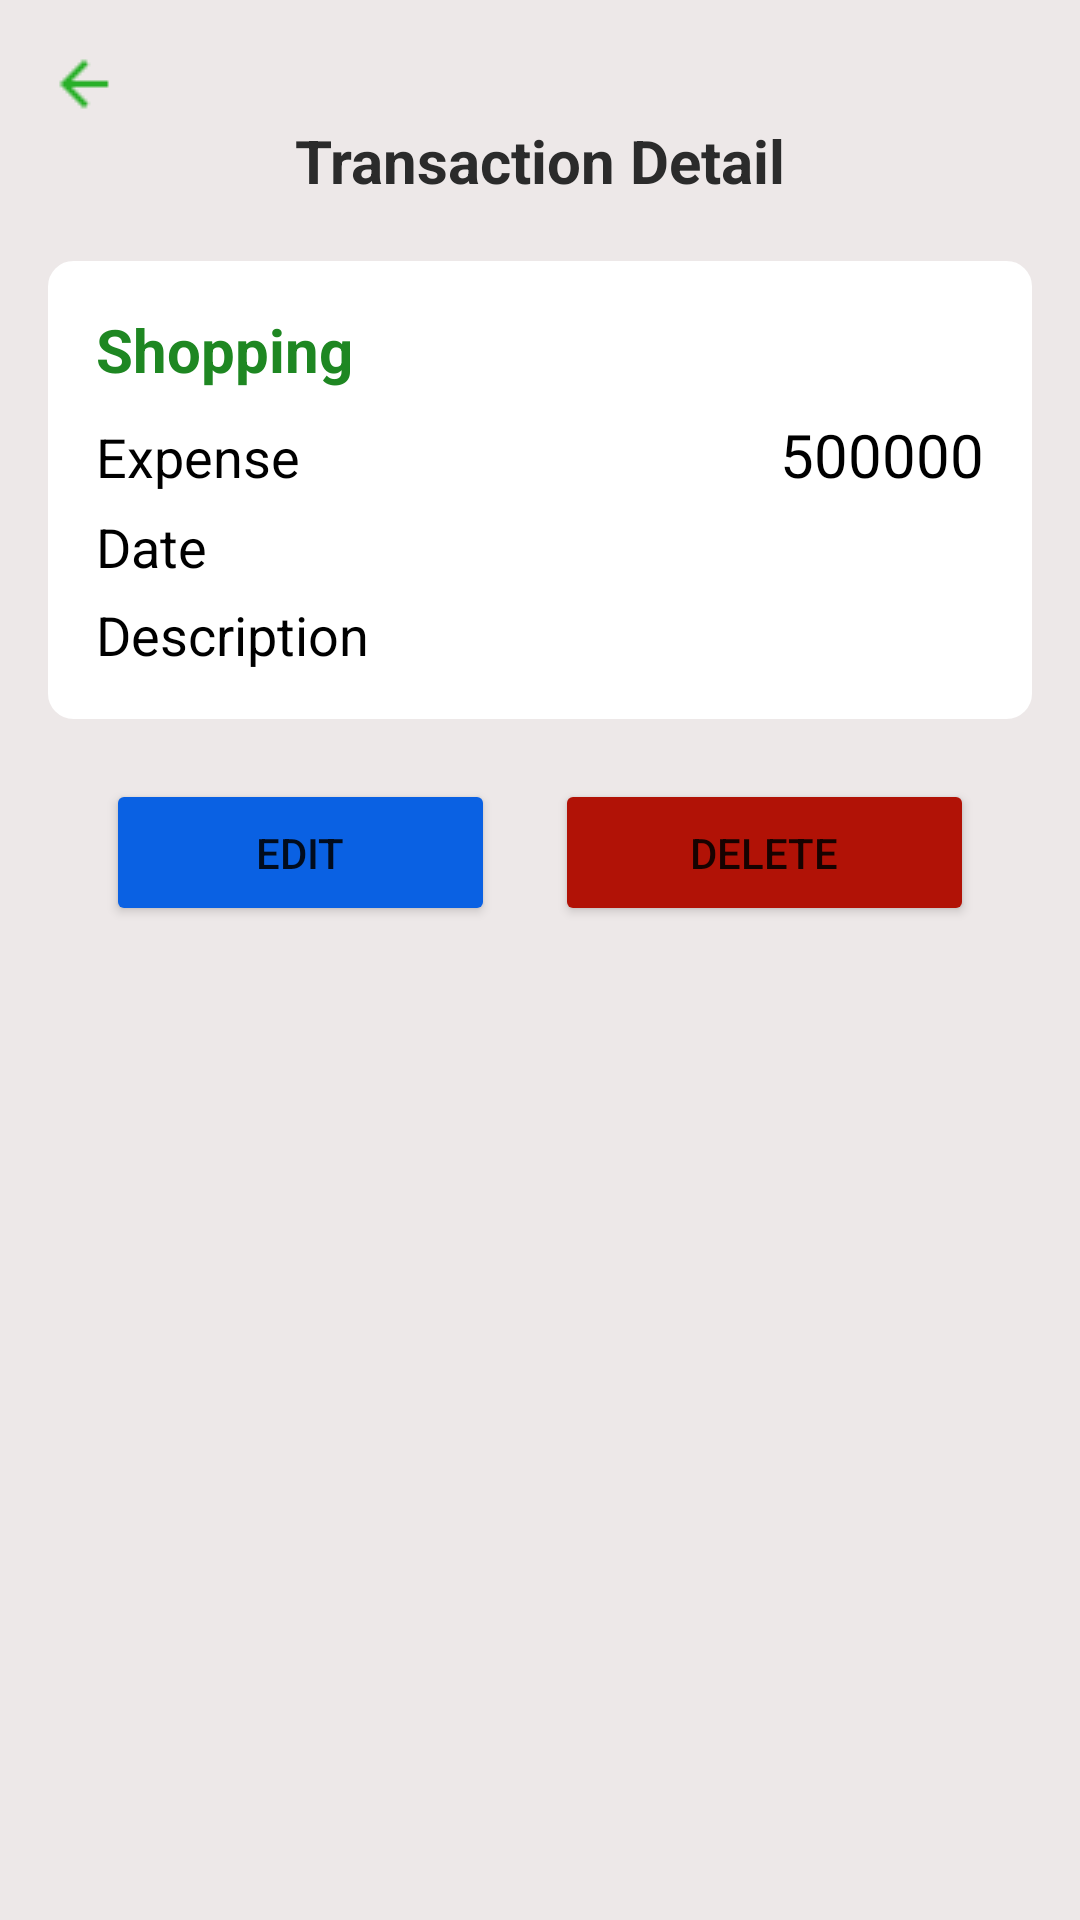

Produce the Android XML layout that renders to this screen, including the resource entries it uses.
<!-- AndroidManifest.xml: application theme Theme.MoneyTracker -->
<!-- res/layout/fragment_transaction_detail.xml -->
<?xml version="1.0" encoding="utf-8"?>
<LinearLayout xmlns:android="http://schemas.android.com/apk/res/android"
    xmlns:app="http://schemas.android.com/apk/res-auto"
    xmlns:tools="http://schemas.android.com/tools"
    android:id="@+id/transaction_detail_fragment"
    android:layout_width="match_parent"
    android:layout_height="match_parent"
    android:padding="16dp"
    android:orientation="vertical"
    android:background="#EDE8E8"
    tools:context=".TransactionDetailFragment">

    <ImageView
        android:id="@+id/trans_detail_move_back"
        android:layout_width="wrap_content"
        android:layout_height="wrap_content"
        android:src="@drawable/back_icon"/>


    <TextView
        android:id="@+id/transaction_detail_label"
        android:layout_width="match_parent"
        android:layout_height="wrap_content"
        android:text="Transaction Detail"
        android:textStyle="bold"
        android:textColor="#2b2b2b"
        android:gravity="center"
        android:textSize="20dp"/>
        <LinearLayout
            android:id="@+id/category_scroll_layout"
            android:layout_width="match_parent"
            android:layout_height="wrap_content"
            android:orientation="vertical"
            android:layout_marginTop="20dp"
            android:background="@drawable/edittextbackground"
            android:padding="16dp"
            android:backgroundTint="#fff"
            >


            <TextView
                android:id="@+id/categoryNameTextView"
                android:layout_width="wrap_content"
                android:layout_height="wrap_content"
                android:text="Shopping"
                android:textStyle="bold"
                android:textSize="20dp"
                android:textColor="#1E8722"/>

            <LinearLayout
                android:layout_width="match_parent"
                android:layout_height="wrap_content"
                android:orientation="horizontal"
                android:layout_marginTop="8dp">

                <TextView
                    android:id="@+id/typeTextView"
                    android:layout_width="wrap_content"
                    android:layout_height="wrap_content"
                    android:text="Expense"
                    android:textSize="18dp"
                    android:textColor="@color/black"/>

                <TextView
                    android:id="@+id/amountTextView"
                    android:layout_width="0dp"
                    android:layout_height="wrap_content"
                    android:layout_weight="1"
                    android:text="500000"
                    android:textSize="20dp"
                    android:textColor="@color/black"
                    android:textAlignment="textEnd"/>

            </LinearLayout>

            <LinearLayout
                android:layout_width="match_parent"
                android:layout_height="wrap_content"
                android:orientation="vertical"
                android:layout_marginTop="0dp">

                <TextView
                    android:id="@+id/dateTextView"
                    android:layout_width="wrap_content"
                    android:layout_height="wrap_content"
                    android:text="Date"
                    android:textSize="18dp"
                    android:layout_marginTop="5dp"
                    android:textColor="@color/black"/>

                <TextView
                    android:id="@+id/descriptionTextView"
                    android:layout_width="match_parent"
                    android:layout_height="wrap_content"
                    android:layout_weight="1"
                    android:text="Description"
                    android:textSize="18dp"
                    android:layout_marginTop="5dp"
                    android:textColor="@color/black"/>

            </LinearLayout>
        </LinearLayout>

    <LinearLayout
        android:layout_width="wrap_content"
        android:layout_height="wrap_content"
        android:layout_marginTop="20dp"
        android:layout_gravity="center">
        <Button
            android:id="@+id/edit_btn"
            android:layout_width="wrap_content"
            android:layout_height="wrap_content"
            android:backgroundTint="#0A61E3"
            android:layout_marginHorizontal="10dp"
            android:paddingHorizontal="50dp"
            android:paddingVertical="15dp"
            android:text="Edit"/>
        <Button
            android:id="@+id/delete_btn"
            android:layout_width="wrap_content"
            android:layout_height="wrap_content"
            android:backgroundTint="#B11206"
            android:layout_marginHorizontal="10dp"
            android:paddingHorizontal="45dp"
            android:paddingVertical="15dp"
            android:text="Delete"/>
    </LinearLayout>

</LinearLayout>
<!-- resources referenced by this layout -->
<resources>
  <!-- drawable back_icon: png bitmap (drawable, 273 bytes) -->
  <!-- drawable edittextbackground (drawable) -->
  <?xml version="1.0" encoding="utf-8"?>
  <shape android:shape="rectangle" xmlns:android="http://schemas.android.com/apk/res/android">
      <stroke android:width="1dp" android:color="#ADACAC"/>
      <corners android:radius="8dp"/>
  </shape>
  <style name="Theme.MoneyTracker" parent="Theme.MaterialComponents.DayNight.NoActionBar">
          
          <item name="colorPrimary">@color/purple_500</item>
          <item name="colorPrimaryVariant">@color/purple_700</item>
          <item name="colorOnPrimary">@color/white</item>
          
          <item name="colorSecondary">@color/teal_200</item>
          <item name="colorSecondaryVariant">@color/teal_700</item>
          <item name="colorOnSecondary">@color/black</item>
          
          <item name="android:statusBarColor">?attr/colorPrimaryVariant</item>
          
      </style>
  <!-- not gathered from this repository: default colours our renderer supplied (Android Studio template values) -->
  <color name="purple_500">#FF6200EE</color>
  <color name="purple_700">#FF3700B3</color>
  <color name="teal_200">#FF03DAC5</color>
  <color name="teal_700">#FF018786</color>
  <color name="black">#FF000000</color>
  <color name="white">#FFFFFFFF</color>
</resources>
